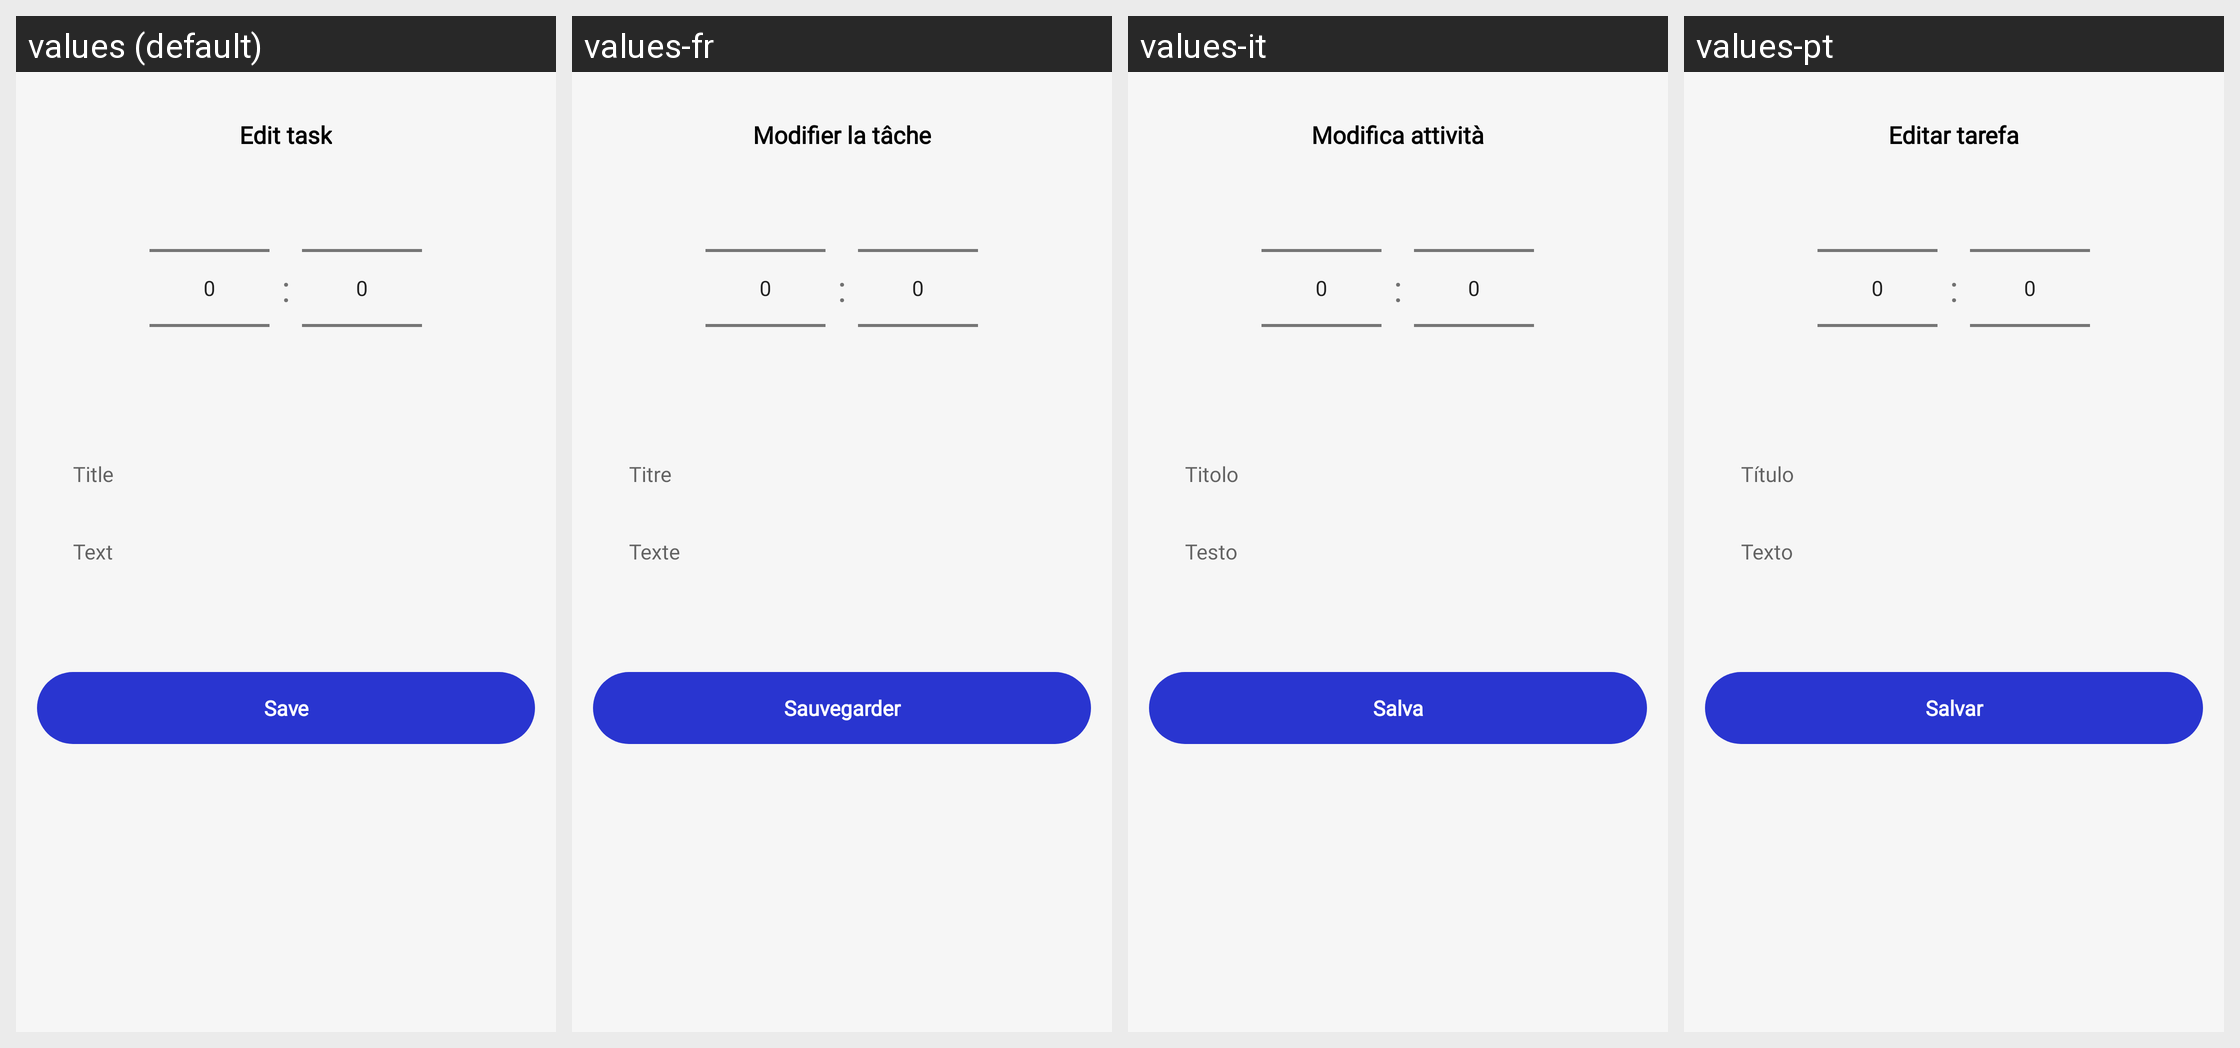

This grid shows one Android layout under several languages. Give, for every string resource on the screen, its name, the default text and each shown locale's text.
Android screen res/layout/fragment_edit_task.xml rendered under 4 locales, left to right: values (default), values-fr, values-it, values-pt. Device: Nexus 5 (rendered at 1080×1920; each locale shown at half size, 540×960, under a caption strip naming it); theme Theme.CalendarPlanner.
Other locales in the repository, not shown: values-de, values-el, values-ka, values-ru, values-tr, values-zh-rTW.
Strings drawn on this screen, with the default value and each locale's value (text and hints the layout hard-codes, and strings that could not be matched under every locale, appear in the picture but are not listed):

edit_task
  values: Edit task
  values-fr: Modifier la tâche
  values-it: Modifica attività
  values-pt: Editar tarefa

title
  values: Title
  values-fr: Titre
  values-it: Titolo
  values-pt: Título

text
  values: Text
  values-fr: Texte
  values-it: Testo
  values-pt: Texto

save
  values: Save
  values-fr: Sauvegarder
  values-it: Salva
  values-pt: Salvar
